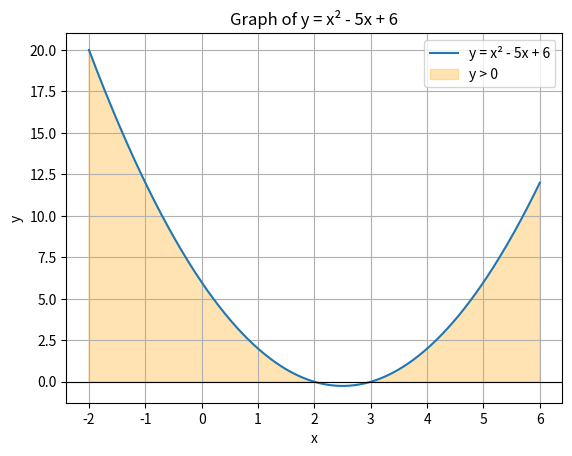

Python code for this plot:
import numpy as np
import matplotlib.pyplot as plt

x_vals = np.linspace(-2, 6, 400)
y_vals = x_vals**2 - 5*x_vals + 6

plt.plot(x_vals, y_vals, label="y = x² - 5x + 6")
plt.axhline(0, color='black', lw=0.8)
plt.fill_between(x_vals, y_vals, where=(y_vals > 0), color='orange', alpha=0.3, label='y > 0')
plt.grid(True)
plt.legend()
plt.title("Graph of y = x² - 5x + 6")
plt.xlabel("x")
plt.ylabel("y")
plt.show()